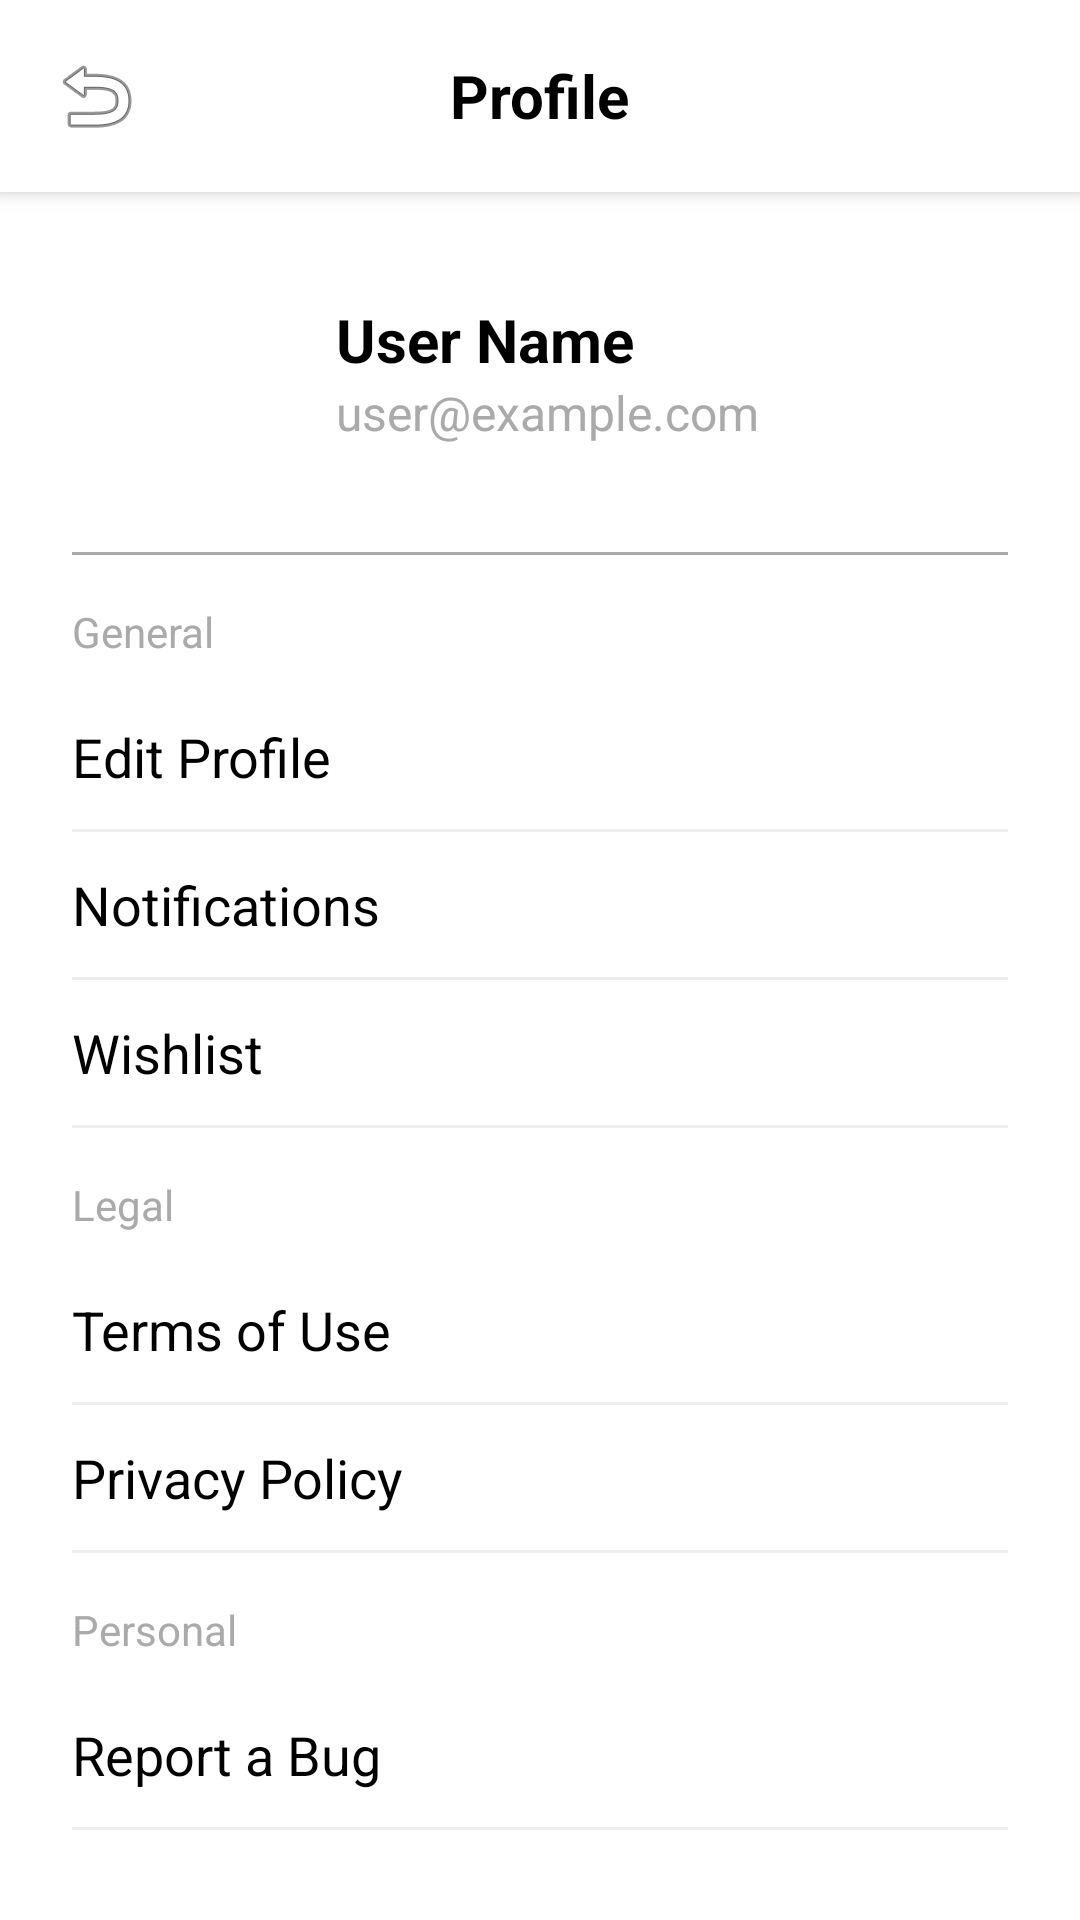

Android layout source for this screen:
<!-- AndroidManifest.xml: application theme Theme.BengkelGo -->
<!-- res/layout/activity_profile.xml -->
<?xml version="1.0" encoding="utf-8"?>
<LinearLayout xmlns:android="http://schemas.android.com/apk/res/android"
    xmlns:tools="http://schemas.android.com/tools"
    android:layout_width="match_parent"
    android:layout_height="match_parent"
    android:orientation="vertical"
    android:background="@android:color/white">

    <RelativeLayout
        android:layout_width="match_parent"
        android:layout_height="?attr/actionBarSize"
        android:background="@android:color/white"
        android:paddingStart="16dp"
        android:paddingEnd="16dp"
        android:elevation="4dp">

        <ImageButton
            android:id="@+id/btnBackProfile"
            android:layout_width="wrap_content"
            android:layout_height="wrap_content"
            android:layout_centerVertical="true"
            android:background="?attr/selectableItemBackgroundBorderless"
            android:src="@android:drawable/ic_menu_revert"
            android:contentDescription="Back" />

        <TextView
            android:layout_width="wrap_content"
            android:layout_height="wrap_content"
            android:layout_centerInParent="true"
            android:text="Profile"
            android:textColor="@android:color/black"
            android:textSize="20sp"
            android:textStyle="bold" />

        <ImageView
            android:layout_width="24dp"
            android:layout_height="24dp"
            android:layout_alignParentEnd="true"
            android:layout_centerVertical="true"
            android:src="@drawable/ic_launcher_foreground"
            android:tint="@color/colorPrimary"
            android:contentDescription="Settings"
            android:visibility="gone" /> </RelativeLayout>

    <LinearLayout
        android:layout_width="match_parent"
        android:layout_height="wrap_content"
        android:orientation="horizontal"
        android:padding="24dp"
        android:gravity="center_vertical">

        <ImageView
            android:id="@+id/imgProfilePicture"
            android:layout_width="72dp"
            android:layout_height="72dp"
            android:src="@android:drawable/sym_def_app_icon"
            android:background="@drawable/circle_background"
            android:padding="8dp"
            android:contentDescription="Profile Picture" />

        <LinearLayout
            android:layout_width="0dp"
            android:layout_height="wrap_content"
            android:layout_weight="1"
            android:orientation="vertical"
            android:layout_marginStart="16dp">

            <TextView
                android:id="@+id/tvProfileName"
                android:layout_width="wrap_content"
                android:layout_height="wrap_content"
                android:text="User Name"
                android:textColor="@android:color/black"
                android:textSize="20sp"
                android:textStyle="bold" />

            <TextView
                android:id="@+id/tvProfileEmail"
                android:layout_width="wrap_content"
                android:layout_height="wrap_content"
                android:text="user@example.com"
                android:textColor="@android:color/darker_gray"
                android:textSize="16sp" />
        </LinearLayout>
    </LinearLayout>

    <View
        android:layout_width="match_parent"
        android:layout_height="1dp"
        android:background="@android:color/darker_gray"
        android:layout_marginStart="24dp"
        android:layout_marginEnd="24dp"
        android:layout_marginBottom="16dp"/>

    <TextView
        android:layout_width="wrap_content"
        android:layout_height="wrap_content"
        android:layout_marginStart="24dp"
        android:layout_marginBottom="8dp"
        android:text="General"
        android:textColor="@android:color/darker_gray"
        android:textSize="14sp" />

    <LinearLayout
        android:id="@+id/llEditProfile"
        android:layout_width="match_parent"
        android:layout_height="wrap_content"
        android:orientation="vertical"
        android:clickable="true"
        android:focusable="true"
        android:background="?attr/selectableItemBackground"
        android:paddingStart="24dp"
        android:paddingEnd="24dp"
        android:paddingTop="12dp"
        android:paddingBottom="12dp">
        <TextView
            android:layout_width="wrap_content"
            android:layout_height="wrap_content"
            android:text="Edit Profile"
            android:textColor="@android:color/black"
            android:textSize="18sp" />
    </LinearLayout>
    <View android:layout_width="match_parent" android:layout_height="1dp" android:background="#EEEEEE" android:layout_marginStart="24dp" android:layout_marginEnd="24dp"/>

    <LinearLayout
        android:id="@+id/llNotifications"
        android:layout_width="match_parent"
        android:layout_height="wrap_content"
        android:orientation="vertical"
        android:clickable="true"
        android:focusable="true"
        android:background="?attr/selectableItemBackground"
        android:paddingStart="24dp"
        android:paddingEnd="24dp"
        android:paddingTop="12dp"
        android:paddingBottom="12dp">
        <TextView
            android:layout_width="wrap_content"
            android:layout_height="wrap_content"
            android:text="Notifications"
            android:textColor="@android:color/black"
            android:textSize="18sp" />
    </LinearLayout>
    <View android:layout_width="match_parent" android:layout_height="1dp" android:background="#EEEEEE" android:layout_marginStart="24dp" android:layout_marginEnd="24dp"/>

    <LinearLayout
        android:id="@+id/llWishlist"
        android:layout_width="match_parent"
        android:layout_height="wrap_content"
        android:orientation="vertical"
        android:clickable="true"
        android:focusable="true"
        android:background="?attr/selectableItemBackground"
        android:paddingStart="24dp"
        android:paddingEnd="24dp"
        android:paddingTop="12dp"
        android:paddingBottom="12dp">
        <TextView
            android:layout_width="wrap_content"
            android:layout_height="wrap_content"
            android:text="Wishlist"
            android:textColor="@android:color/black"
            android:textSize="18sp" />
    </LinearLayout>
    <View android:layout_width="match_parent" android:layout_height="1dp" android:background="#EEEEEE" android:layout_marginStart="24dp" android:layout_marginEnd="24dp" android:layout_marginBottom="16dp"/>

    <TextView
        android:layout_width="wrap_content"
        android:layout_height="wrap_content"
        android:layout_marginStart="24dp"
        android:layout_marginBottom="8dp"
        android:text="Legal"
        android:textColor="@android:color/darker_gray"
        android:textSize="14sp" />

    <LinearLayout
        android:id="@+id/llTermsOfUse"
        android:layout_width="match_parent"
        android:layout_height="wrap_content"
        android:orientation="vertical"
        android:clickable="true"
        android:focusable="true"
        android:background="?attr/selectableItemBackground"
        android:paddingStart="24dp"
        android:paddingEnd="24dp"
        android:paddingTop="12dp"
        android:paddingBottom="12dp">
        <TextView
            android:layout_width="wrap_content"
            android:layout_height="wrap_content"
            android:text="Terms of Use"
            android:textColor="@android:color/black"
            android:textSize="18sp" />
    </LinearLayout>
    <View android:layout_width="match_parent" android:layout_height="1dp" android:background="#EEEEEE" android:layout_marginStart="24dp" android:layout_marginEnd="24dp"/>

    <LinearLayout
        android:id="@+id/llPrivacyPolicy"
        android:layout_width="match_parent"
        android:layout_height="wrap_content"
        android:orientation="vertical"
        android:clickable="true"
        android:focusable="true"
        android:background="?attr/selectableItemBackground"
        android:paddingStart="24dp"
        android:paddingEnd="24dp"
        android:paddingTop="12dp"
        android:paddingBottom="12dp">
        <TextView
            android:layout_width="wrap_content"
            android:layout_height="wrap_content"
            android:text="Privacy Policy"
            android:textColor="@android:color/black"
            android:textSize="18sp" />
    </LinearLayout>
    <View android:layout_width="match_parent" android:layout_height="1dp" android:background="#EEEEEE" android:layout_marginStart="24dp" android:layout_marginEnd="24dp" android:layout_marginBottom="16dp"/>

    <TextView
        android:layout_width="wrap_content"
        android:layout_height="wrap_content"
        android:layout_marginStart="24dp"
        android:layout_marginBottom="8dp"
        android:text="Personal"
        android:textColor="@android:color/darker_gray"
        android:textSize="14sp" />

    <LinearLayout
        android:id="@+id/llReportBug"
        android:layout_width="match_parent"
        android:layout_height="wrap_content"
        android:orientation="vertical"
        android:clickable="true"
        android:focusable="true"
        android:background="?attr/selectableItemBackground"
        android:paddingStart="24dp"
        android:paddingEnd="24dp"
        android:paddingTop="12dp"
        android:paddingBottom="12dp">
        <TextView
            android:layout_width="wrap_content"
            android:layout_height="wrap_content"
            android:text="Report a Bug"
            android:textColor="@android:color/black"
            android:textSize="18sp" />
    </LinearLayout>
    <View android:layout_width="match_parent" android:layout_height="1dp" android:background="#EEEEEE" android:layout_marginStart="24dp" android:layout_marginEnd="24dp"/>

    <LinearLayout
        android:id="@+id/llLogout"
        android:layout_width="match_parent"
        android:layout_height="wrap_content"
        android:orientation="vertical"
        android:clickable="true"
        android:focusable="true"
        android:background="?attr/selectableItemBackground"
        android:paddingStart="24dp"
        android:paddingEnd="24dp"
        android:paddingTop="12dp"
        android:paddingBottom="12dp">
        <TextView
            android:layout_width="wrap_content"
            android:layout_height="wrap_content"
            android:text="Logout"
            android:textColor="@color/colorPrimary" android:textSize="18sp" />
    </LinearLayout>
    <View android:layout_width="match_parent" android:layout_height="1dp" android:background="#EEEEEE" android:layout_marginStart="24dp" android:layout_marginEnd="24dp"/>

</LinearLayout>
<!-- resources referenced by this layout -->
<resources>
  <color name="colorPrimary">#F44336</color>
  <style name="Theme.BengkelGo" parent="Base.Theme.BengkelGo" />
  <style name="Base.Theme.BengkelGo" parent="Theme.Material3.DayNight.NoActionBar">
          
          <item name="colorPrimary">@color/colorPrimary</item>
          <item name="colorPrimaryDark">@color/colorPrimaryDark</item>
          <item name="colorAccent">@color/colorAccent</item>
          
          <item name="colorPrimaryContainer">@color/colorPrimary</item>
          <item name="colorOnPrimary">@android:color/white</item>
          <item name="colorOnPrimaryContainer">@android:color/white</item>
      </style>
  <color name="colorPrimaryDark">#D32F2F</color>
  <color name="colorAccent">#F44336</color>
</resources>
